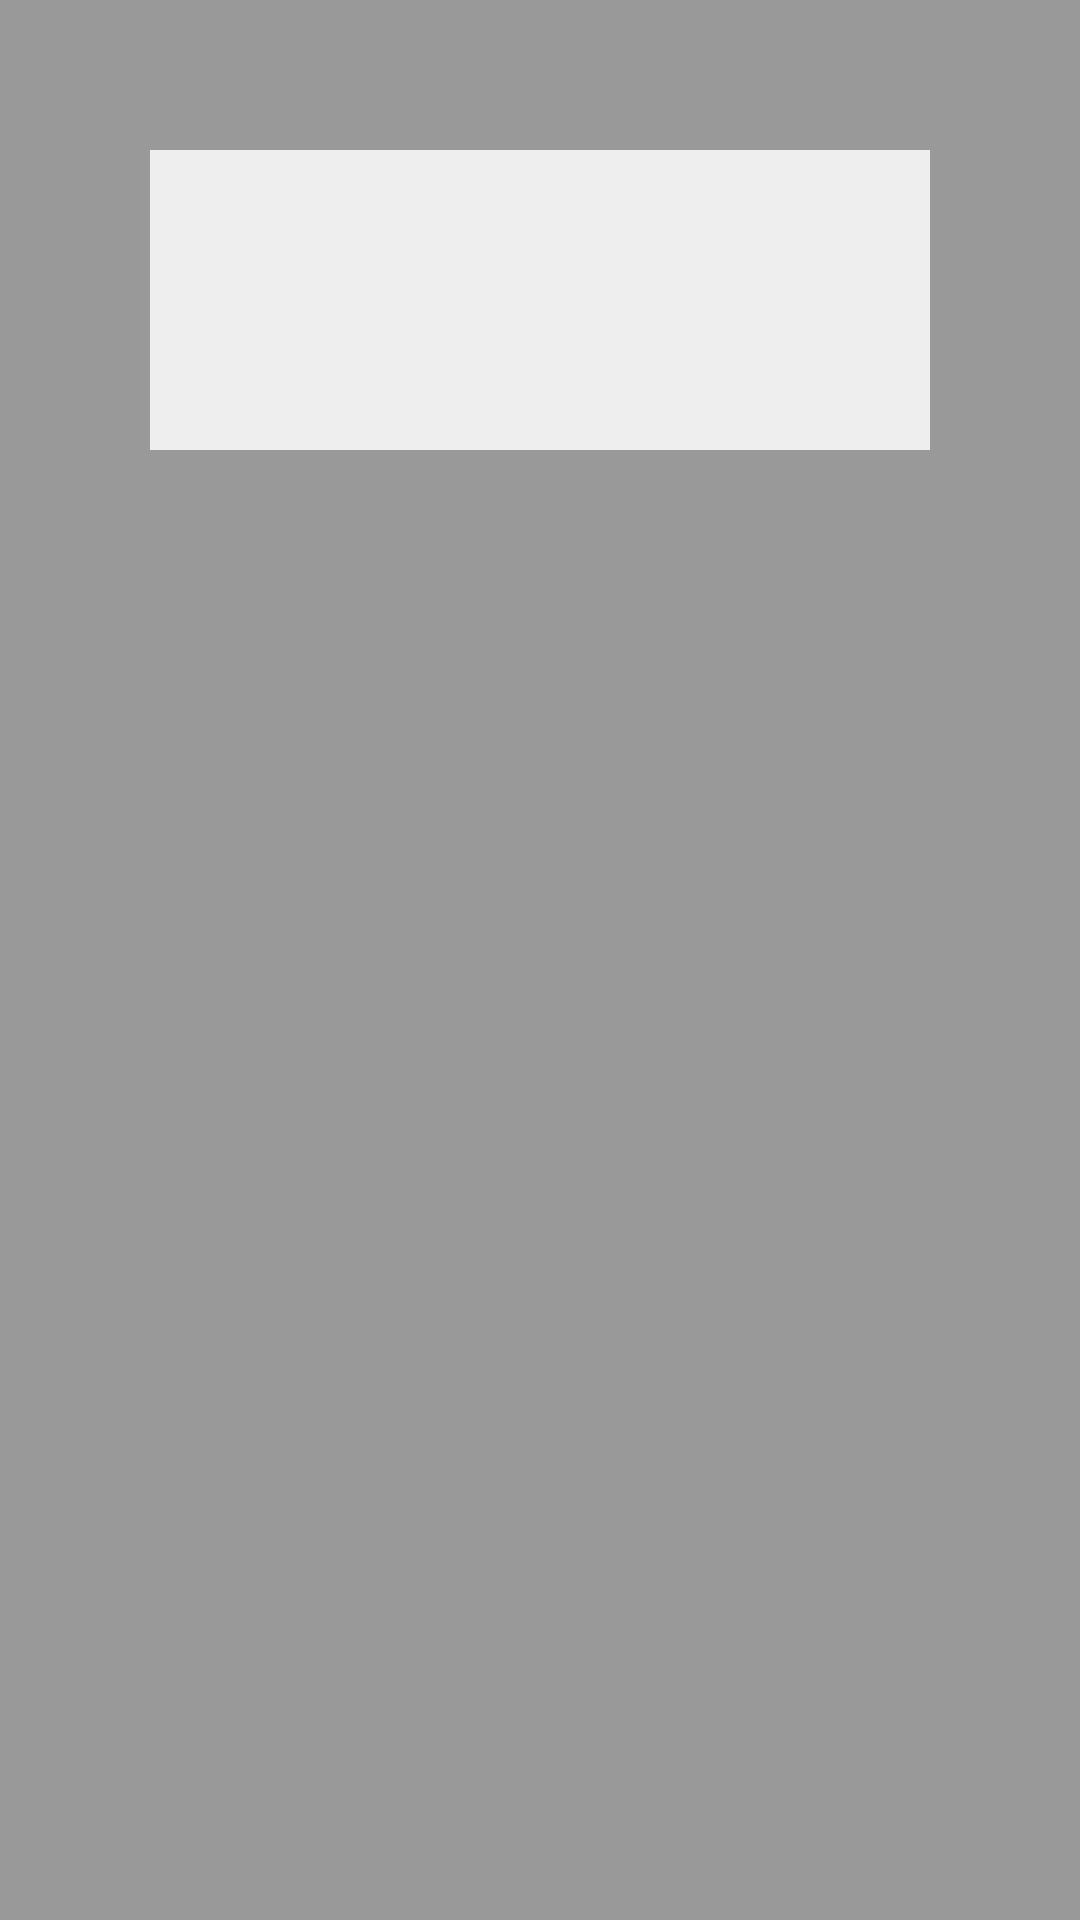

Layout XML and referenced resources for this Android screen:
<!-- AndroidManifest.xml: fallback theme Theme.MaterialComponents.DayNight.NoActionBar -->
<!-- res/layout/fragment_easy_photo_pick_demo.xml -->
<?xml version="1.0" encoding="utf-8"?>
<FrameLayout xmlns:android="http://schemas.android.com/apk/res/android"
    xmlns:tools="http://schemas.android.com/tools"
    android:layout_width="match_parent"
    android:layout_height="match_parent"
    tools:context=".demo.EasyPhotoPickDemoFragment"
    android:background="#999999">

    <ImageView
        android:id="@+id/imageView"
        android:background="#eeeeee"
        android:minHeight="100dp"
        android:layout_marginTop="50dp"
        android:layout_marginHorizontal="50dp"
        android:scaleType="fitXY"
        android:adjustViewBounds="true"
        android:layout_width="match_parent"
        android:layout_height="wrap_content"/>

</FrameLayout>
<!-- resources referenced by this layout -->
<resources>

</resources>
